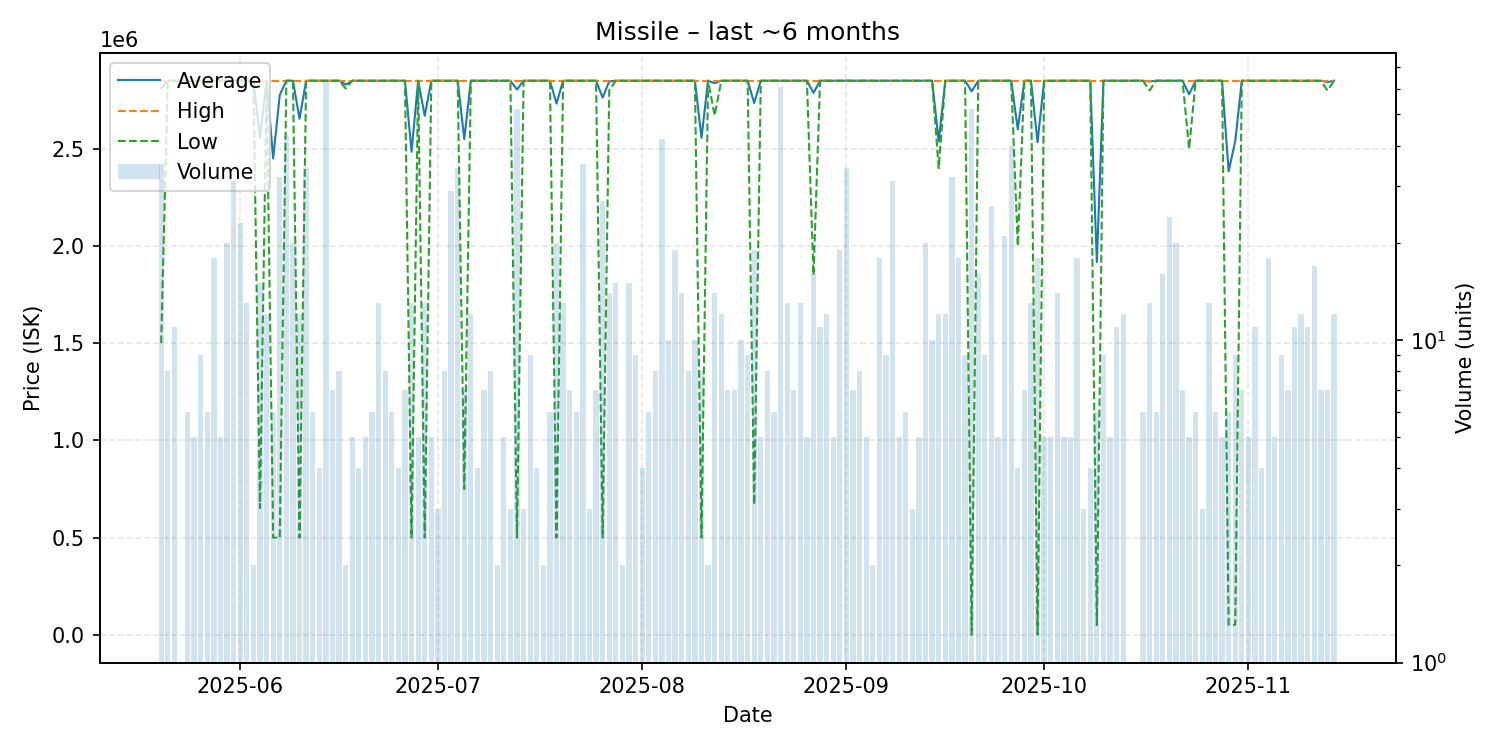

Values plotted in this chart, from the file beside it:
date, average, highest, lowest, order_count, volume
2025-05-20, 2811429, 2850000, 1500000, 8, 35
2025-05-21, 2850000, 2850000, 2850000, 6, 8
2025-05-22, 2850000, 2850000, 2850000, 7, 11
2025-05-23, 2850000, 2850000, 2850000, 1, 1
2025-05-24, 2850000, 2850000, 2850000, 5, 6
2025-05-25, 2849600, 2850000, 2849000, 4, 5
2025-05-26, 2850000, 2850000, 2850000, 8, 9
2025-05-27, 2850000, 2850000, 2850000, 5, 6
2025-05-28, 2850000, 2850000, 2850000, 7, 18
2025-05-29, 2849800, 2850000, 2849000, 5, 5
2025-05-30, 2850000, 2850000, 2850000, 13, 20
2025-05-31, 2850000, 2850000, 2850000, 18, 31
2025-06-01, 2850000, 2850000, 2850000, 18, 23
2025-06-02, 2850000, 2850000, 2850000, 9, 13
2025-06-03, 2850000, 2850000, 2850000, 2, 2
2025-06-04, 2556960, 2850000, 652200, 11, 15
2025-06-05, 2850000, 2850000, 2850000, 8, 12
2025-06-06, 2450000, 2850000, 500000, 6, 6
2025-06-07, 2776562, 2850000, 500000, 18, 32
2025-06-08, 2850000, 2850000, 2850000, 11, 43
2025-06-09, 2850000, 2850000, 2850000, 10, 20
2025-06-10, 2654167, 2850000, 500000, 12, 12
2025-06-11, 2850000, 2850000, 2850000, 8, 34
2025-06-12, 2850000, 2850000, 2850000, 6, 6
2025-06-13, 2850000, 2850000, 2850000, 4, 4
2025-06-14, 2850000, 2850000, 2850000, 11, 63
2025-06-15, 2850000, 2850000, 2850000, 7, 7
2025-06-16, 2850000, 2850000, 2850000, 8, 8
2025-06-17, 2830000, 2850000, 2810000, 2, 2
2025-06-18, 2850000, 2850000, 2850000, 5, 5
2025-06-19, 2850000, 2850000, 2850000, 4, 4
2025-06-20, 2850000, 2850000, 2850000, 5, 5
2025-06-21, 2850000, 2850000, 2850000, 6, 6
2025-06-22, 2850000, 2850000, 2850000, 4, 13
2025-06-23, 2850000, 2850000, 2850000, 7, 8
2025-06-24, 2850000, 2850000, 2850000, 5, 6
2025-06-25, 2850000, 2850000, 2850000, 4, 4
2025-06-26, 2850000, 2850000, 2850000, 7, 7
2025-06-27, 2484631, 2850000, 500100, 13, 13
2025-06-28, 2850000, 2850000, 2850000, 5, 5
2025-06-29, 2669238, 2850000, 500100, 8, 13
2025-06-30, 2850000, 2850000, 2850000, 5, 5
2025-07-01, 2850000, 2850000, 2850000, 3, 3
2025-07-02, 2849875, 2850000, 2849000, 4, 8
2025-07-03, 2850000, 2850000, 2850000, 13, 29
2025-07-04, 2850000, 2850000, 2850000, 7, 34
2025-07-05, 2550000, 2850000, 750000, 7, 7
2025-07-06, 2850000, 2850000, 2850000, 9, 12
2025-07-07, 2850000, 2850000, 2850000, 4, 4
2025-07-08, 2850000, 2850000, 2850000, 5, 7
2025-07-09, 2850000, 2850000, 2850000, 6, 8
2025-07-10, 2850000, 2850000, 2850000, 2, 2
2025-07-11, 2850000, 2850000, 2850000, 5, 5
2025-07-12, 2850000, 2850000, 2850000, 3, 3
2025-07-13, 2804815, 2850000, 500400, 13, 52
2025-07-14, 2850000, 2850000, 2850000, 3, 3
2025-07-15, 2850000, 2850000, 2850000, 7, 9
2025-07-16, 2850000, 2850000, 2850000, 4, 4
2025-07-17, 2850000, 2850000, 2850000, 2, 2
2025-07-18, 2850000, 2850000, 2850000, 6, 6
... 119 more rows
